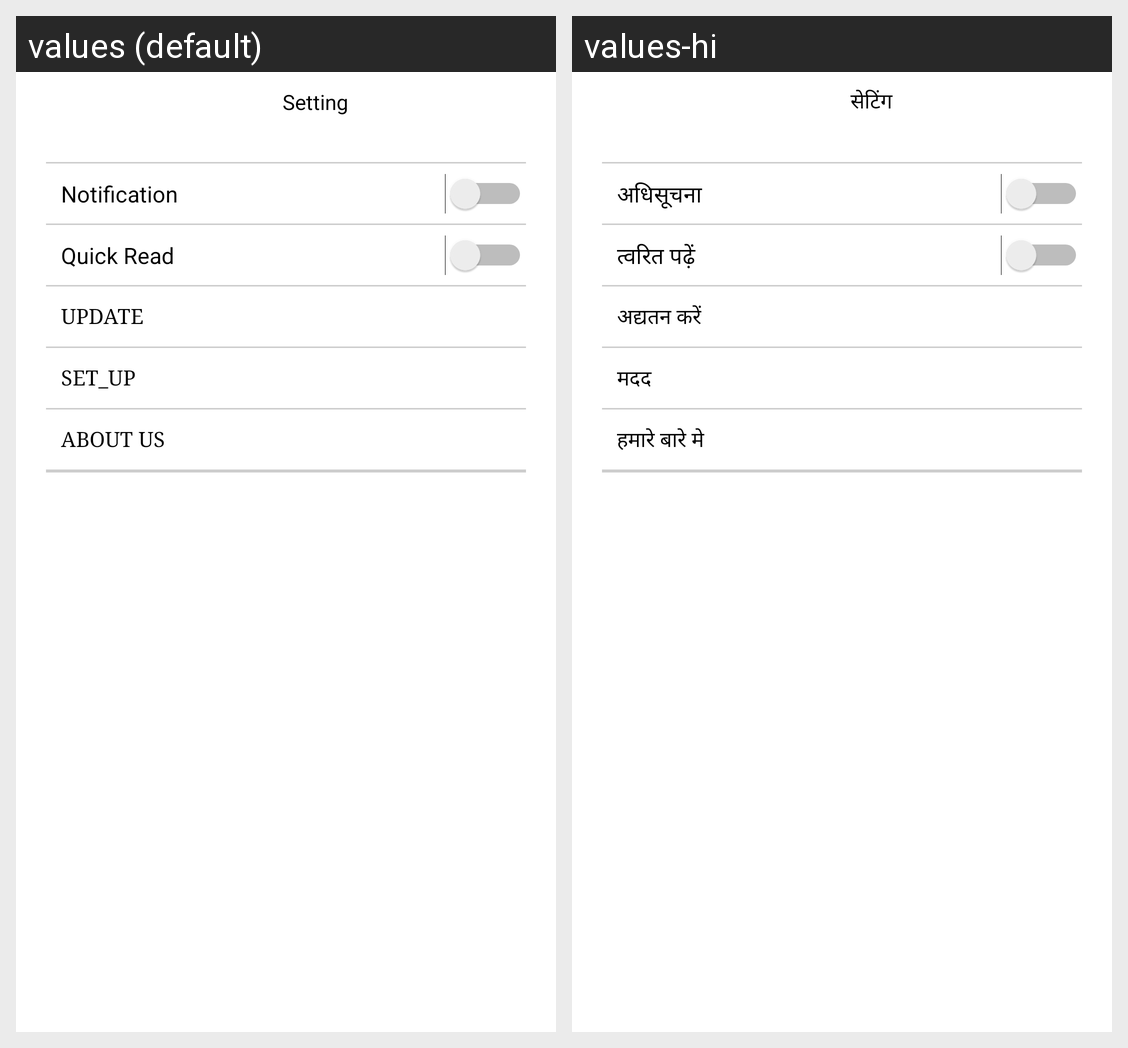

Strings drawn on this Android screen and how each of the app's shown locales translates them:
Android screen res/layout/activity_setting.xml rendered under 2 locales, left to right: values (default), values-hi. Device: Nexus 5 (rendered at 1080×1920; each locale shown at half size, 540×960, under a caption strip naming it); theme AppTheme.
Strings drawn on this screen, with the default value and each locale's value (text and hints the layout hard-codes, and strings that could not be matched under every locale, appear in the picture but are not listed):

setting_set
  values: Setting
  values-hi: सेटिंग

three_noti
  values: Notification
  values-hi: अधिसूचना

set_qr
  values: Quick Read
  values-hi: त्वरित पढ़ें

set_up
  values: Update
  values-hi: अद्यतन करें

ss_help
  values: set_up
  values-hi: मदद

set_about
  values: About Us
  values-hi: हमारे बारे मे
